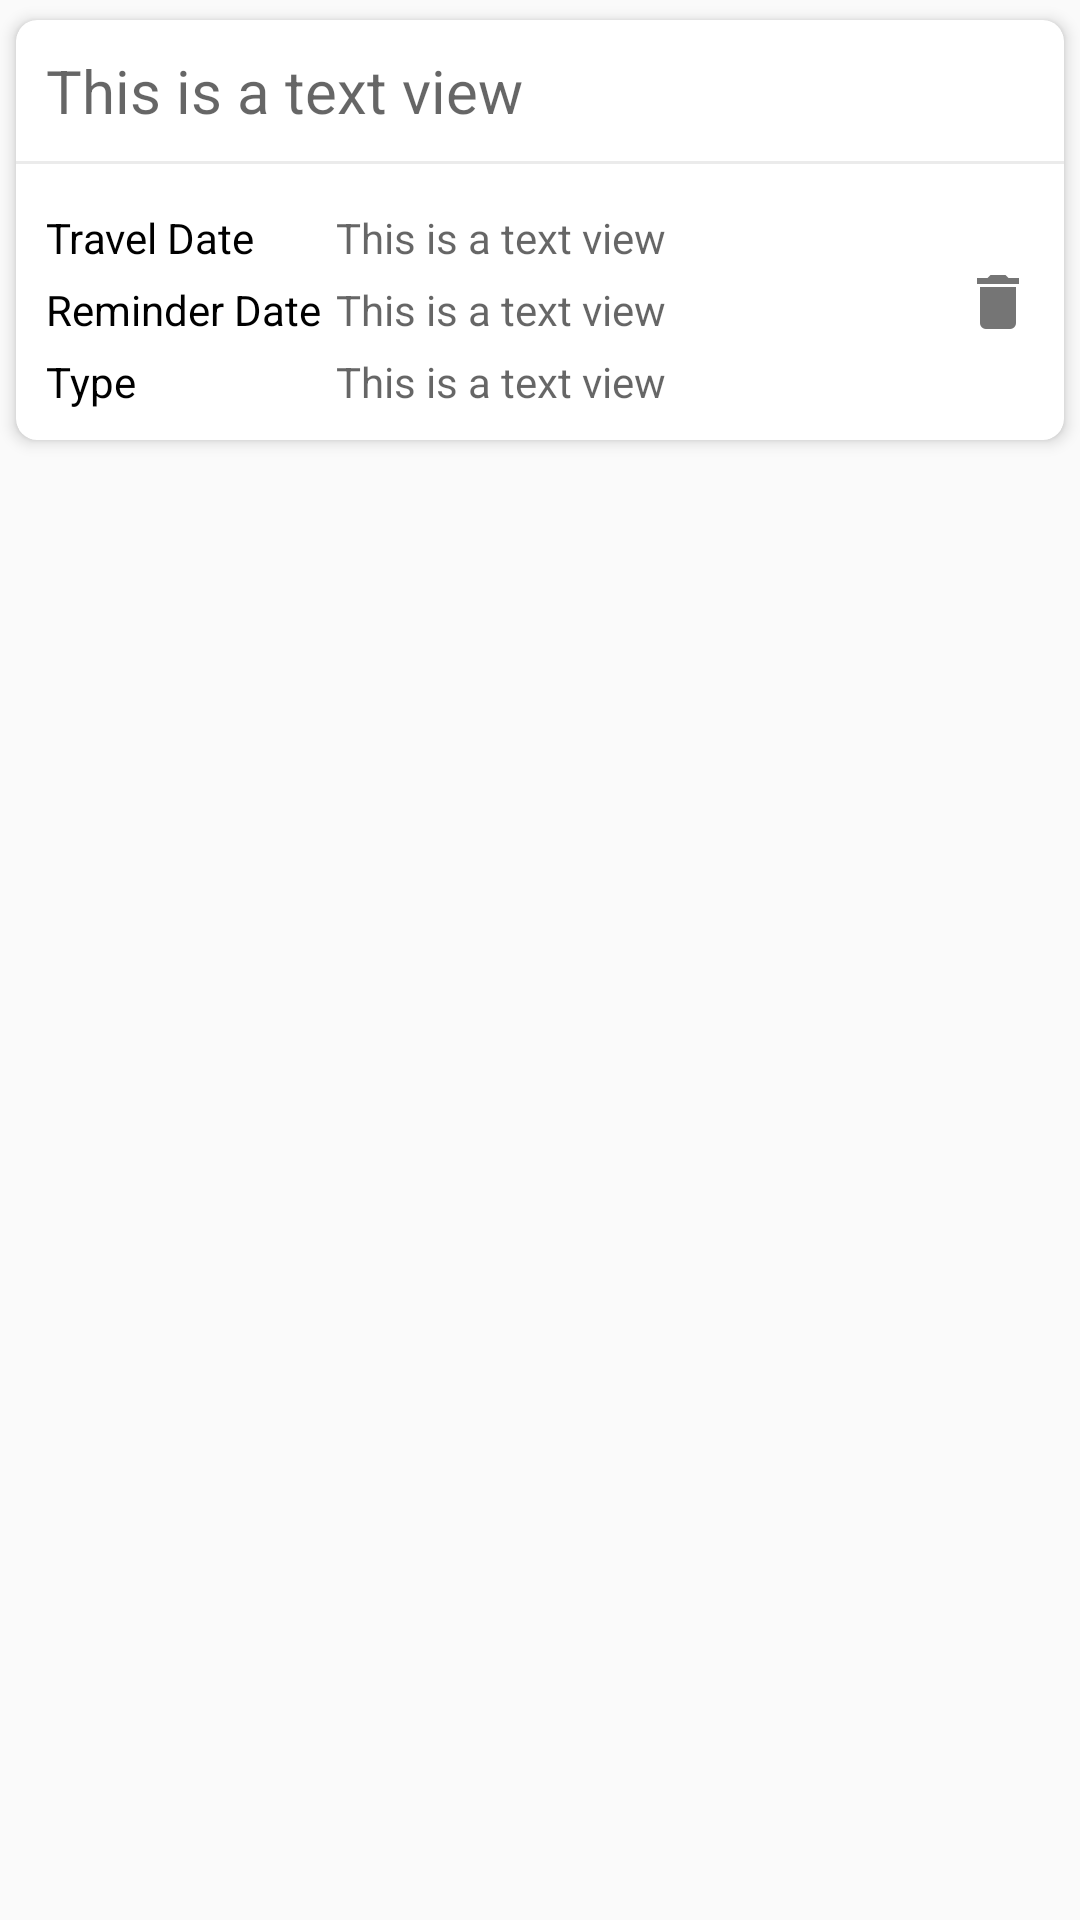

The Android layout XML behind this screen, and the referenced resources:
<!-- AndroidManifest.xml: application theme AppTheme -->
<!-- res/layout/event_list.xml -->
<RelativeLayout xmlns:android="http://schemas.android.com/apk/res/android"
    android:layout_width="match_parent"
    android:layout_height="wrap_content"
    android:orientation="vertical">

    <androidx.cardview.widget.CardView xmlns:card_view="http://schemas.android.com/apk/res-auto"
        android:id="@+id/vr_card_view"
        android:layout_width="match_parent"
        android:layout_height="wrap_content"
        android:layout_gravity="center"
        card_view:cardCornerRadius="7dp"
        card_view:cardElevation="3dp"
        card_view:cardPreventCornerOverlap="true"
        card_view:cardUseCompatPadding="true">

        <LinearLayout
            android:layout_width="match_parent"
            android:layout_height="wrap_content"
            android:background="@drawable/event_onclick"
            android:orientation="vertical">

            <TextView
                android:id="@+id/event_title"
                android:layout_width="match_parent"
                android:layout_height="wrap_content"
                android:ellipsize="end"
                android:maxLines="1"
                android:hint="@string/dummy"
                android:padding="10dp"
                android:textAppearance="?android:attr/textAppearanceSmall"
                android:textColor="@color/black"
                android:textSize="20sp" />


            <View
                android:id="@+id/horizontalline"
                android:layout_width="match_parent"
                android:layout_height="1dp"
                android:background="#14000000" />

            <RelativeLayout
                android:layout_width="match_parent"
                android:layout_height="wrap_content"
                android:orientation="vertical"
                android:padding="10dp">

                <TextView
                    android:id="@+id/travel_date_label"
                    android:layout_width="wrap_content"
                    android:layout_height="wrap_content"
                    android:layout_marginTop="5dp"
                    android:text="@string/travel_date_label"
                    android:textColor="@android:color/black" />

                <TextView
                    android:id="@+id/travel_date"
                    android:layout_width="wrap_content"
                    android:layout_height="wrap_content"
                    android:layout_alignLeft="@id/reminder_date"
                    android:layout_alignStart="@id/reminder_date"
                    android:layout_marginTop="5dp"
                    android:layout_toEndOf="@id/travel_date_label"
                    android:layout_toRightOf="@id/travel_date_label"
                    android:hint="@string/dummy"
                    android:textColor="@android:color/black" />

                <TextView
                    android:id="@+id/reminder_date_label"
                    android:layout_width="wrap_content"
                    android:layout_height="wrap_content"
                    android:layout_below="@+id/travel_date_label"
                    android:layout_marginTop="5dp"
                    android:text="@string/reminder_date_label"
                    android:textColor="@android:color/black" />

                <TextView
                    android:id="@+id/reminder_date"
                    android:layout_width="wrap_content"
                    android:layout_height="wrap_content"
                    android:layout_below="@+id/travel_date"
                    android:layout_marginLeft="5dp"
                    android:layout_marginStart="5dp"
                    android:layout_marginTop="5dp"
                    android:layout_toEndOf="@id/reminder_date_label"
                    android:layout_toRightOf="@id/reminder_date_label"
                    android:hint="@string/dummy"
                    android:textColor="@android:color/black" />

                <TextView
                    android:id="@+id/reminder_type_label"
                    android:layout_width="wrap_content"
                    android:layout_height="wrap_content"
                    android:layout_below="@+id/reminder_date_label"
                    android:layout_marginTop="5dp"
                    android:text="@string/type_label"
                    android:textColor="@android:color/black" />

                <TextView
                    android:id="@+id/reminder_type"
                    android:layout_width="wrap_content"
                    android:layout_height="wrap_content"
                    android:layout_alignLeft="@id/reminder_date"
                    android:layout_alignStart="@id/reminder_date"
                    android:layout_below="@+id/reminder_date"
                    android:layout_marginTop="5dp"
                    android:layout_toEndOf="@id/reminder_type_label"
                    android:layout_toRightOf="@id/reminder_type_label"
                    android:hint="@string/dummy"
                    android:textColor="@android:color/black" />

                <ImageView
                    android:id="@+id/delete_event"
                    android:layout_width="wrap_content"
                    android:layout_height="wrap_content"
                    android:layout_alignParentEnd="true"
                    android:layout_alignParentRight="true"
                    android:layout_centerVertical="true"
                    android:src="@drawable/ic_delete_grey600_24dp" />

            </RelativeLayout>
        </LinearLayout>
    </androidx.cardview.widget.CardView>

</RelativeLayout>
<!-- resources referenced by this layout -->
<resources>
  <color name="black">#000000</color>
  <!-- drawable ic_delete_grey600_24dp: png bitmap (drawable-hdpi, 540 bytes) -->
  <string name="dummy">This is a text view</string>
  <string name="reminder_date_label">Reminder Date</string>
  <string name="travel_date_label">Travel Date</string>
  <string name="type_label">Type</string>
  <style name="AppTheme" parent="Theme.AppCompat.Light.DarkActionBar">
          
          <item name="colorPrimary">@color/colorAccentMild</item>
          <item name="colorPrimaryDark">@color/colorAccentMild</item>
          <item name="colorAccent">@color/colorAccent</item>
          <item name="android:statusBarColor">#245C93</item>
      </style>
  <color name="colorAccentMild">#519CE4</color>
  <color name="colorAccent">#54a3f0</color>
</resources>
